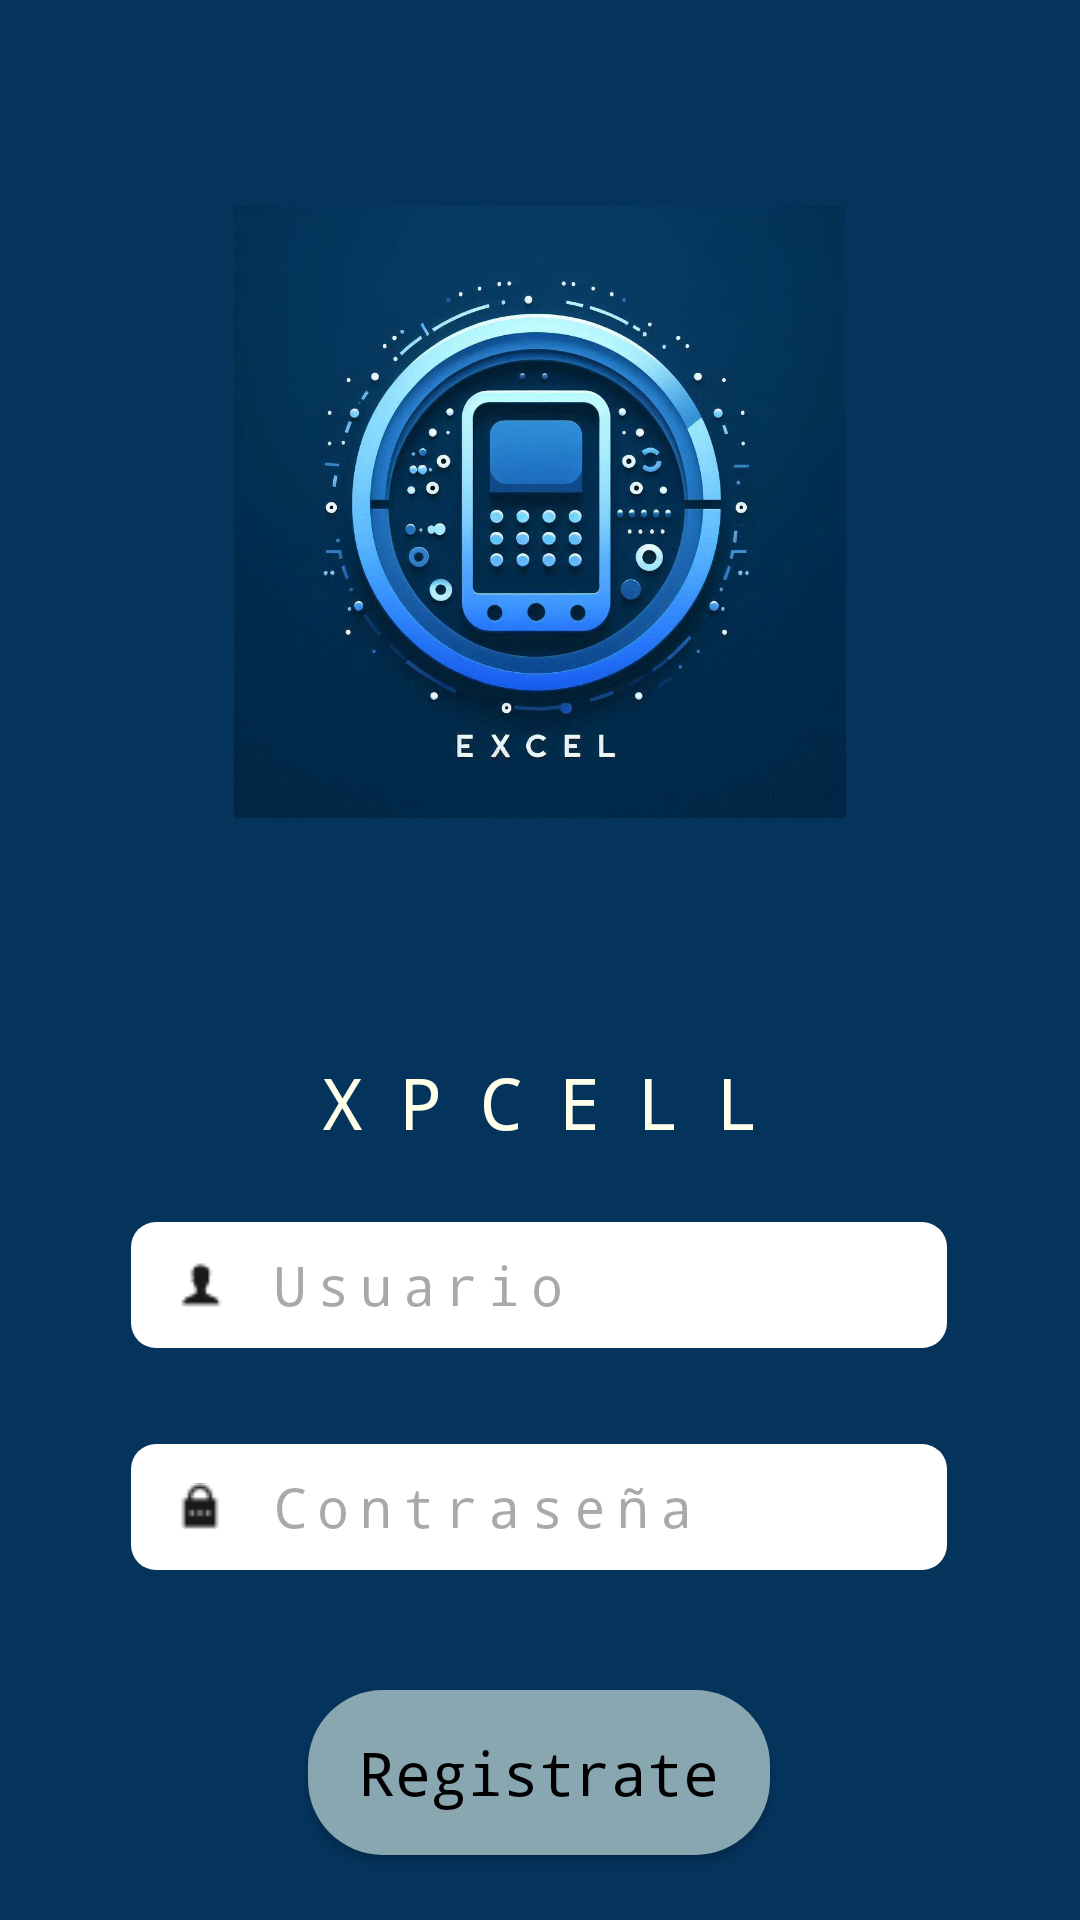

The Android layout XML behind this screen, and the referenced resources:
<!-- AndroidManifest.xml: application theme Theme.XPCELL -->
<!-- res/layout/activity_register.xml -->
<?xml version="1.0" encoding="utf-8"?>
<androidx.constraintlayout.widget.ConstraintLayout xmlns:android="http://schemas.android.com/apk/res/android"
    xmlns:app="http://schemas.android.com/apk/res-auto"
    xmlns:tools="http://schemas.android.com/tools"
    android:id="@+id/main"
    android:layout_width="match_parent"
    android:layout_height="match_parent"
    android:background="#04335c"
    tools:context=".LoginActivity">

    <TextView
        android:id="@+id/textView"
        android:layout_width="wrap_content"
        android:layout_height="wrap_content"
        android:layout_marginTop="10dp"
        android:fontFamily="monospace"
        android:letterSpacing="0.5"
        android:text="XPCELL"
        android:textColor="#ffffea"
        android:textSize="24sp"
        app:layout_constraintEnd_toEndOf="parent"
        app:layout_constraintStart_toStartOf="parent"
        app:layout_constraintTop_toBottomOf="@+id/imageView" />

    <ImageView
        android:id="@+id/imageView"
        android:layout_width="204dp"
        android:layout_height="341dp"
        app:layout_constraintBottom_toTopOf="@+id/textView"
        app:layout_constraintEnd_toEndOf="parent"
        app:layout_constraintStart_toStartOf="parent"
        app:layout_constraintTop_toTopOf="parent"
        app:layout_constraintVertical_bias="0.41"
        app:srcCompat="@drawable/logo" />

    <EditText
        android:id="@+id/userTxt"
        android:layout_width="272dp"
        android:layout_height="42dp"
        android:layout_marginTop="24dp"
        android:background="@drawable/txtedit"
        android:drawableLeft="@drawable/user"
        android:drawablePadding="15dp"
        android:ems="10"
        android:fontFamily="monospace"
        android:hint="Usuario"
        android:inputType="text"
        android:letterSpacing="0.2"
        android:paddingLeft="15dp"
        app:layout_constraintEnd_toEndOf="parent"
        app:layout_constraintHorizontal_bias="0.496"
        app:layout_constraintStart_toStartOf="parent"
        app:layout_constraintTop_toBottomOf="@+id/textView" />

    <EditText
        android:id="@+id/password"
        android:layout_width="272dp"
        android:layout_height="42dp"
        android:layout_marginTop="32dp"
        android:background="@drawable/txtedit"
        android:drawableLeft="@drawable/password"
        android:drawablePadding="15dp"
        android:ems="10"
        android:fontFamily="monospace"
        android:hint="Contraseña"
        android:inputType="textPassword"
        android:letterSpacing="0.2"
        android:paddingLeft="15dp"
        app:layout_constraintEnd_toEndOf="parent"
        app:layout_constraintHorizontal_bias="0.497"
        app:layout_constraintStart_toStartOf="parent"
        app:layout_constraintTop_toBottomOf="@+id/userTxt" />

    <TextView
        android:id="@+id/textView3"
        android:layout_width="wrap_content"
        android:layout_height="wrap_content"
        android:layout_marginTop="64dp"
        android:fontFamily="monospace"
        android:text="By"
        android:textColor="#ffffff"
        android:textSize="8sp"
        app:layout_constraintEnd_toEndOf="parent"
        app:layout_constraintHorizontal_bias="0.498"
        app:layout_constraintStart_toStartOf="parent"
        app:layout_constraintTop_toBottomOf="@+id/registerBtton" />

    <TextView
        android:id="@+id/textView5"
        android:layout_width="wrap_content"
        android:layout_height="wrap_content"
        android:fontFamily="monospace"
        android:text="Nestor Verbena"
        android:textColor="#ffffff"
        android:textSize="8sp"
        app:layout_constraintBottom_toBottomOf="parent"
        app:layout_constraintEnd_toEndOf="parent"
        app:layout_constraintStart_toStartOf="parent"
        app:layout_constraintTop_toBottomOf="@+id/textView4"
        app:layout_constraintVertical_bias="0.0" />

    <TextView
        android:id="@+id/textView4"
        android:layout_width="wrap_content"
        android:layout_height="wrap_content"
        android:fontFamily="monospace"
        android:text="Brenner Granados"
        android:textColor="#ffffff"
        android:textSize="8sp"
        app:layout_constraintEnd_toEndOf="parent"
        app:layout_constraintStart_toStartOf="parent"
        app:layout_constraintTop_toBottomOf="@+id/textView3" />

    <androidx.appcompat.widget.AppCompatButton
        android:id="@+id/registerBtton"
        android:layout_width="154dp"
        android:layout_height="55dp"
        android:layout_marginTop="40dp"
        android:background="@drawable/button"
        android:fontFamily="monospace"
        android:padding="10dp"
        android:text="Registrate"
        android:textAllCaps="false"
        android:textColor="#000"
        android:textSize="20sp"
        app:layout_constraintEnd_toEndOf="parent"
        app:layout_constraintHorizontal_bias="0.498"
        app:layout_constraintStart_toStartOf="parent"
        app:layout_constraintTop_toBottomOf="@+id/password" />

</androidx.constraintlayout.widget.ConstraintLayout>
<!-- resources referenced by this layout -->
<resources>
  <!-- drawable button (drawable) -->
  <?xml version="1.0" encoding="utf-8"?>
  <shape xmlns:android="http://schemas.android.com/apk/res/android">
      <solid android:color="#89a7b1"/>
      <corners android:radius="25dp"/>
  </shape>
  <!-- drawable logo: png bitmap (drawable, 92537 bytes) -->
  <!-- drawable password: png bitmap (drawable, 505 bytes) -->
  <!-- drawable txtedit (drawable) -->
  <?xml version="1.0" encoding="utf-8"?>
  <shape xmlns:android="http://schemas.android.com/apk/res/android">
      <solid android:color="#ffffff"/>
      <corners android:radius="25px"/>
  </shape>
  <!-- drawable user: png bitmap (drawable, 289 bytes) -->
  <style name="Theme.XPCELL" parent="Base.Theme.XPCELL" />
  <style name="Base.Theme.XPCELL" parent="Theme.Material3.DayNight.NoActionBar">
          
          
      </style>
</resources>
